Labelled photos from "dataset", an image-classification folder in adb-coding/sdrogo-corse-dashboard. The possible labels are: leaderboard, not leaderboard.

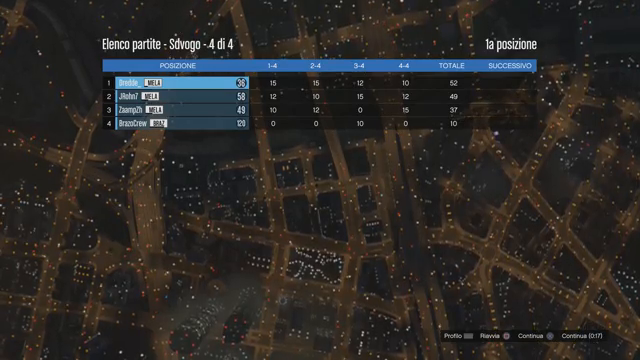
Label: leaderboard

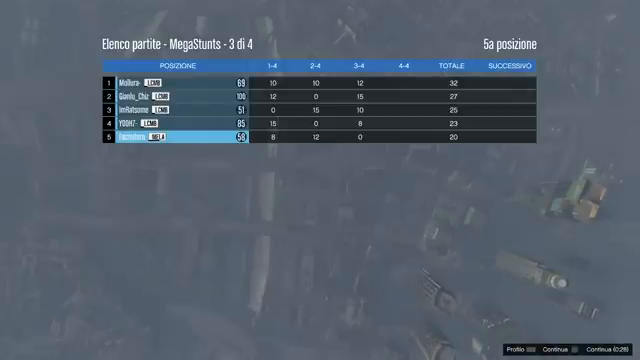
Label: leaderboard

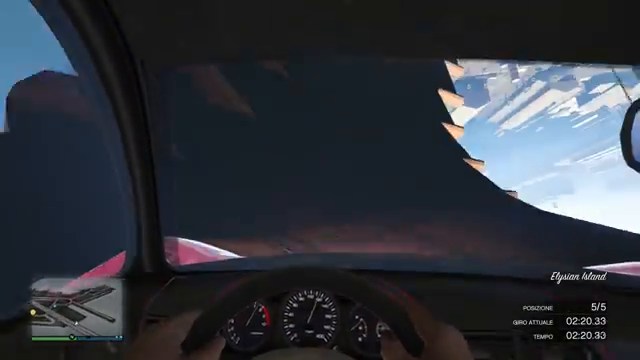
Label: not leaderboard

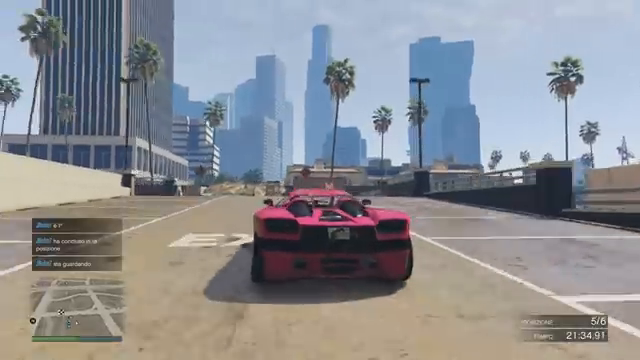
Label: not leaderboard

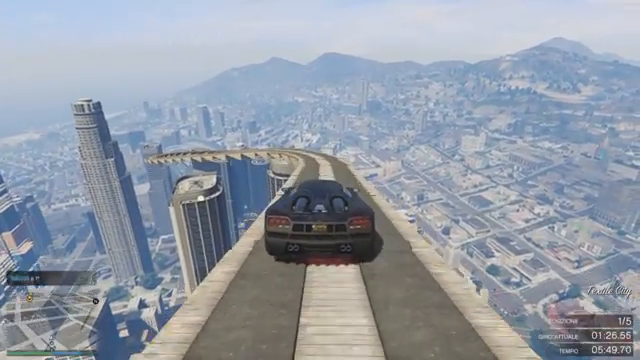
Label: not leaderboard

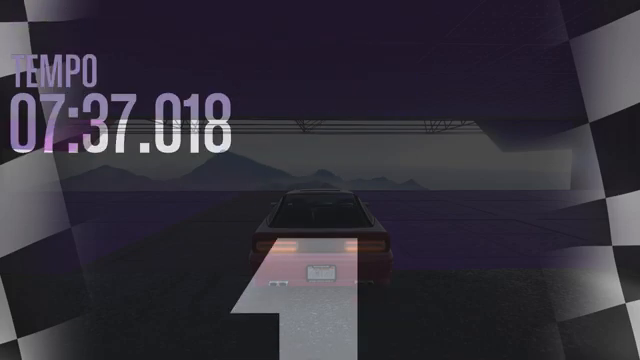
Label: not leaderboard
